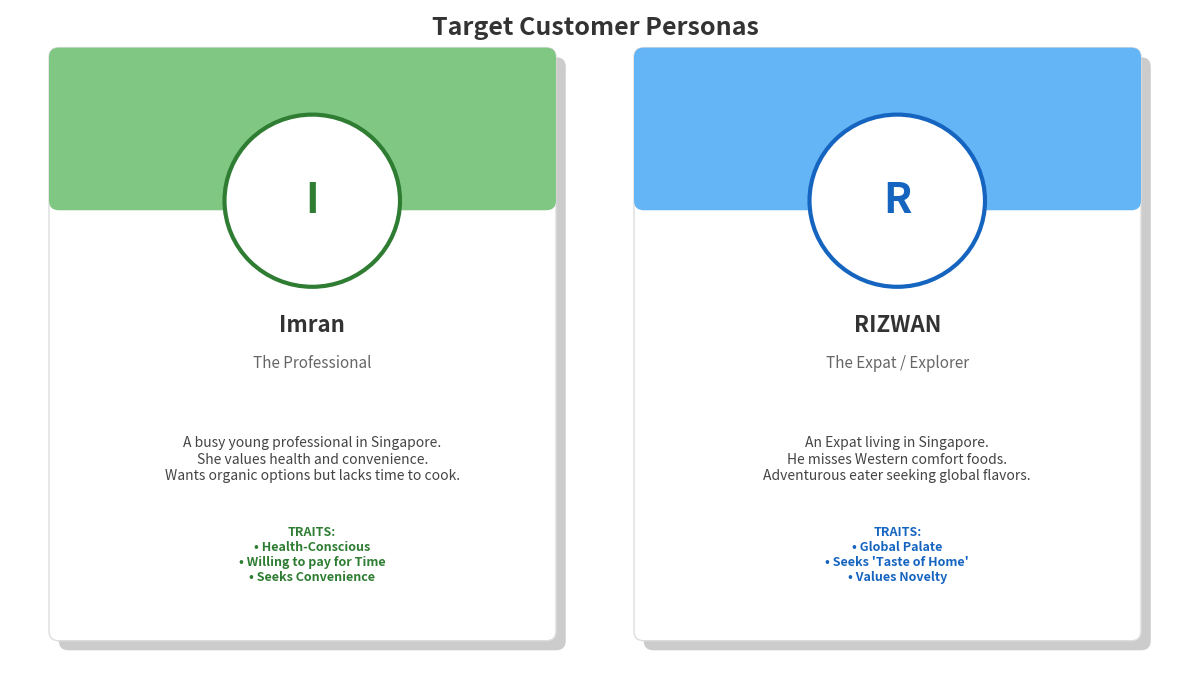

Here is the Python script that generated this plot:
import matplotlib.pyplot as plt
import matplotlib.patches as patches

# Setup Figure
fig, ax = plt.subplots(figsize=(12, 7))
ax.set_xlim(0, 12)
ax.set_ylim(0, 7)
ax.axis('off')

# Function to draw a Persona Card
def draw_card(x, y, name, role, bio, keywords, color, icon_color):
    # Main Card Background (Shadow first for depth)
    shadow = patches.FancyBboxPatch((x+0.1, y-0.1), 5, 6, boxstyle="round,pad=0.1", fc='#ccc', ec='none', zorder=1)
    ax.add_patch(shadow)
    card = patches.FancyBboxPatch((x, y), 5, 6, boxstyle="round,pad=0.1", fc='white', ec='#ddd', linewidth=1, zorder=2)
    ax.add_patch(card)
    
    # Header Color Block
    header = patches.FancyBboxPatch((x, y+4.5), 5, 1.5, boxstyle="round,pad=0.1", fc=color, ec='none', zorder=3)
    ax.add_patch(header)
    # Fix bottom corners of header to be square (visual trick)
    rect_fix = patches.Rectangle((x, y+4.5), 5.2, 0.5, fc=color, ec='none', zorder=3) 
    # (Simplified: just letting the rounded top header stay)

    # "Profile Picture" Placeholder
    circle = patches.Circle((x+2.6, y+4.5), 0.9, fc='white', ec=icon_color, linewidth=3, zorder=4)
    ax.add_patch(circle)
    plt.text(x+2.6, y+4.5, name[0], ha='center', va='center', fontsize=30, fontweight='bold', color=icon_color, zorder=5)

    # Text Content
    # Name & Role
    plt.text(x+2.6, y+3.2, name, ha='center', va='center', fontsize=16, fontweight='bold', color='#333', zorder=5)
    plt.text(x+2.6, y+2.8, role, ha='center', va='center', fontsize=11, style='italic', color='#666', zorder=5)
    
    # Bio
    plt.text(x+2.6, y+1.8, bio, ha='center', va='center', fontsize=10, color='#444', wrap=True, zorder=5)

    # Keywords (Tags)
    tag_y = y + 0.8
    plt.text(x+2.6, tag_y, f"TRAITS:\n{keywords}", ha='center', va='center', fontsize=9, fontweight='bold', color=icon_color, zorder=5)

# --- Data from Source 55 & 56 ---

# Card 1: Saira
bio_saira = "A busy young professional in Singapore.\nShe values health and convenience.\nWants organic options but lacks time to cook."
draw_card(0.5, 0.5, "Imran", "The Professional", bio_saira, 
          "• Health-Conscious\n• Willing to pay for Time\n• Seeks Convenience", "#81c784", "#2e7d32")

# Card 2: Rizwan
bio_rizwan = "An Expat living in Singapore.\nHe misses Western comfort foods.\nAdventurous eater seeking global flavors."
draw_card(6.5, 0.5, "RIZWAN", "The Expat / Explorer", bio_rizwan, 
          "• Global Palate\n• Seeks 'Taste of Home'\n• Values Novelty", "#64b5f6", "#1565c0")

plt.title("Target Customer Personas", fontsize=18, fontweight='bold', color='#333', y=0.95)
plt.tight_layout()
plt.savefig('persona_cards.png', dpi=300)
plt.show()